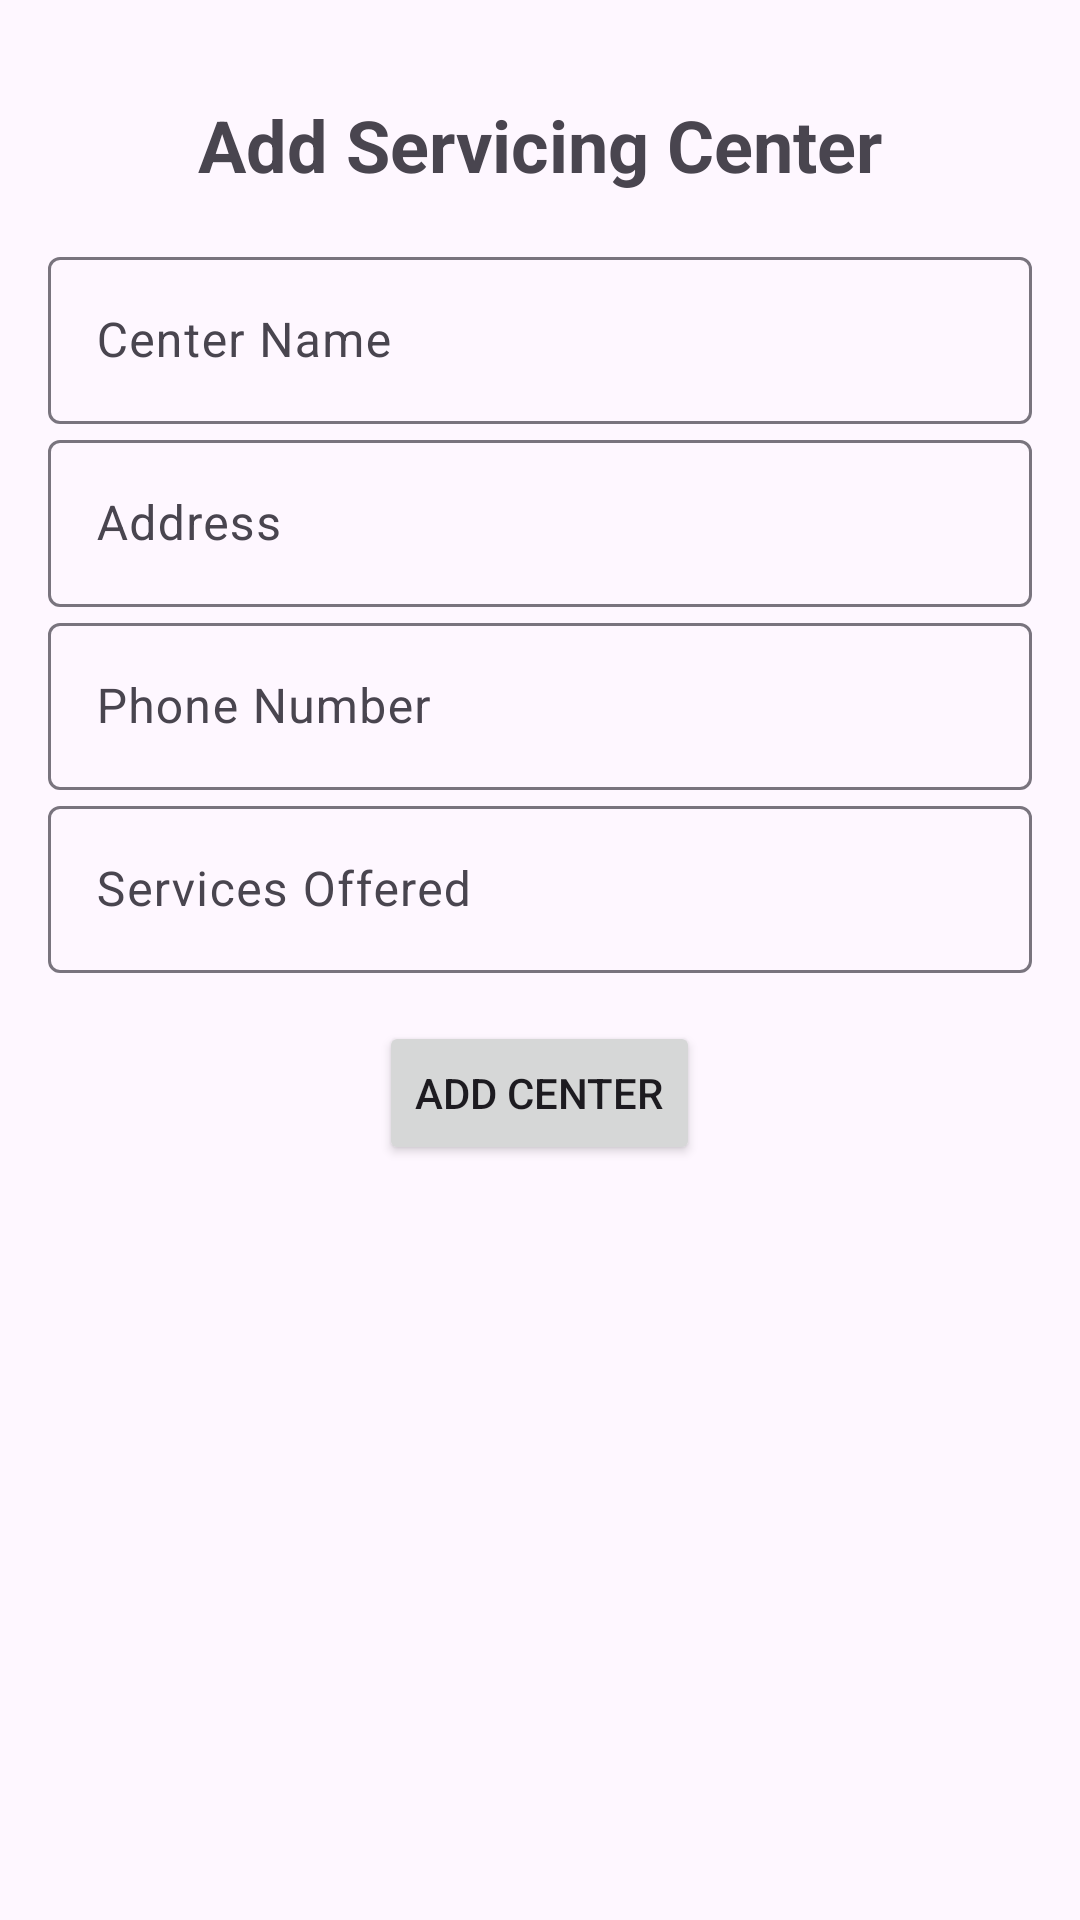

Here is an Android app screen rendered from its layout file. Give the layout XML and the strings, colors and styles it references.
<!-- AndroidManifest.xml: application theme Theme.VehServicing -->
<!-- res/layout/activity_main.xml -->
<?xml version="1.0" encoding="utf-8"?>
<ScrollView
    xmlns:android="http://schemas.android.com/apk/res/android"
    xmlns:app="http://schemas.android.com/apk/res-auto"
    xmlns:tools="http://schemas.android.com/tools"
    android:layout_width="match_parent"
    android:layout_height="match_parent"
    android:padding="16dp">

    <LinearLayout
        android:layout_width="match_parent"
        android:layout_height="wrap_content"
        android:orientation="vertical"
        tools:context=".AddServicingCenterActivity">

        <TextView
            android:layout_width="wrap_content"
            android:layout_height="wrap_content"
            android:text="Add Servicing Center"
            android:textSize="24sp"
            android:textStyle="bold"
            android:layout_gravity="center"
            android:layout_marginTop="16dp"
            android:layout_marginBottom="16dp" />

        <com.google.android.material.textfield.TextInputLayout
            android:layout_width="match_parent"
            android:layout_height="wrap_content"
            android:hint="Center Name">

            <com.google.android.material.textfield.TextInputEditText
                android:layout_width="match_parent"
                android:layout_height="wrap_content"
                android:inputType="text"
                android:id="@+id/centerName" />
        </com.google.android.material.textfield.TextInputLayout>

        <com.google.android.material.textfield.TextInputLayout
            android:layout_width="match_parent"
            android:layout_height="wrap_content"
            android:hint="Address">

            <com.google.android.material.textfield.TextInputEditText
                android:layout_width="match_parent"
                android:layout_height="wrap_content"
                android:inputType="textMultiLine"
                android:id="@+id/address" />
        </com.google.android.material.textfield.TextInputLayout>

        <com.google.android.material.textfield.TextInputLayout
            android:layout_width="match_parent"
            android:layout_height="wrap_content"
            android:hint="Phone Number">

            <com.google.android.material.textfield.TextInputEditText
                android:layout_width="match_parent"
                android:layout_height="wrap_content"
                android:inputType="phone"
                android:id="@+id/phoneNumber" />
        </com.google.android.material.textfield.TextInputLayout>

        <com.google.android.material.textfield.TextInputLayout
            android:layout_width="match_parent"
            android:layout_height="wrap_content"
            android:hint="Services Offered">

            <com.google.android.material.textfield.TextInputEditText
                android:layout_width="match_parent"
                android:layout_height="wrap_content"
                android:inputType="text"
                android:id="@+id/servicesOffered" />
        </com.google.android.material.textfield.TextInputLayout>

        <Button
            android:layout_width="wrap_content"
            android:layout_height="wrap_content"
            android:text="Add Center"
            android:id="@+id/addCenterButton"
            android:layout_gravity="center"
            android:layout_marginTop="16dp" />
    </LinearLayout>
</ScrollView>
<!-- resources referenced by this layout -->
<resources>
  <style name="Theme.VehServicing" parent="Base.Theme.VehServicing" />
  <style name="Base.Theme.VehServicing" parent="Theme.Material3.DayNight.NoActionBar">
          
          
      </style>
</resources>
